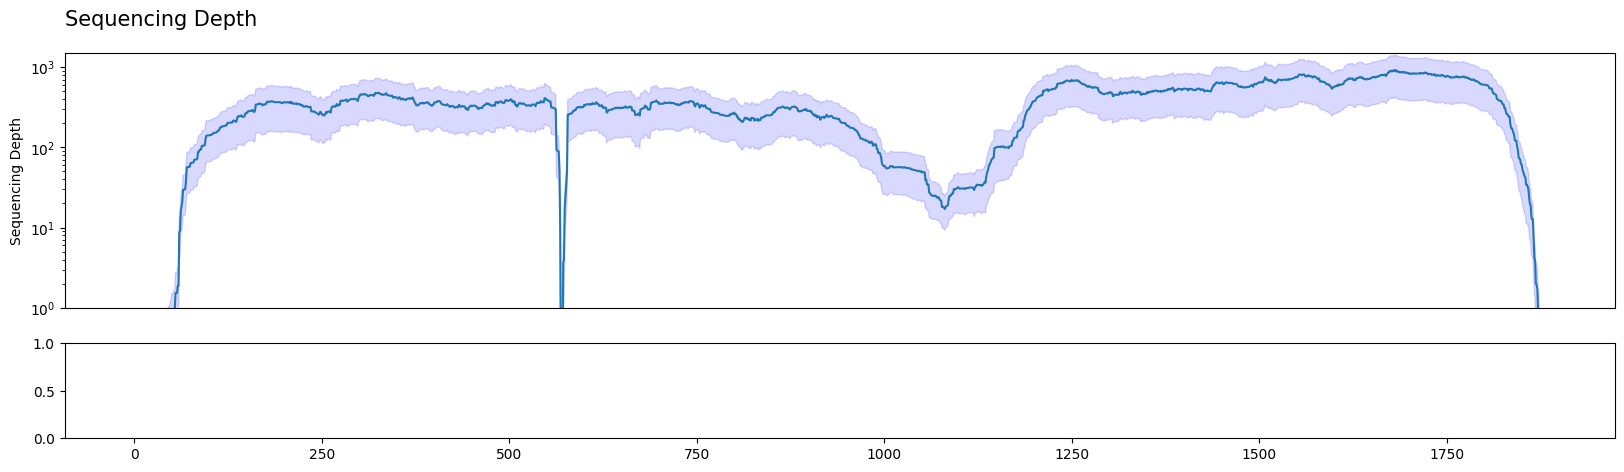

The table this chart was drawn from, first rows:
idx, mean, ci_lower, ci_upper
1, 0.0, 0.0, 0.0
2, 0.0, 0.0, 0.0
3, 0.0, 0.0, 0.0
4, 0.0, 0.0, 0.0
5, 0.0, 0.0, 0.0
6, 0.0, 0.0, 0.0
7, 0.0, 0.0, 0.0
8, 0.0, 0.0, 0.0
9, 0.0, 0.0, 0.0
10, 0.0, 0.0, 0.0
11, 0.0, 0.0, 0.0
12, 0.0, 0.0, 0.0
13, 0.0, 0.0, 0.0
14, 0.0, 0.0, 0.0
15, 0.0, 0.0, 0.0
16, 0.0, 0.0, 0.0
17, 0.0, 0.0, 0.0
18, 0.0, 0.0, 0.0
19, 0.0, 0.0, 0.0
20, 0.0, 0.0, 0.0
21, 0.0, 0.0, 0.0
22, 0.0, 0.0, 0.0
23, 0.0, 0.0, 0.0
24, 0.0, 0.0, 0.0
25, 0.0, 0.0, 0.0
26, 0.05882, -0.05647, 0.1741
27, 0.05882, -0.05647, 0.1741
28, 0.05882, -0.05647, 0.1741
29, 0.05882, -0.05647, 0.1741
30, 0.05882, -0.05647, 0.1741
31, 0.05882, -0.05647, 0.1741
32, 0.1176, -0.04023, 0.2755
33, 0.1176, -0.04023, 0.2755
34, 0.1176, -0.04023, 0.2755
35, 0.1176, -0.04023, 0.2755
36, 0.1176, -0.04023, 0.2755
37, 0.1176, -0.04023, 0.2755
38, 0.1176, -0.04023, 0.2755
39, 0.1176, -0.04023, 0.2755
40, 0.1176, -0.04023, 0.2755
41, 0.1176, -0.04023, 0.2755
42, 0.2353, -0.032, 0.5026
43, 0.2941, 0.01466, 0.5736
44, 0.2941, 0.01466, 0.5736
45, 0.5882, 0.1417, 1.035
46, 0.5882, 0.1417, 1.035
47, 0.5882, 0.1417, 1.035
48, 0.7059, 0.1807, 1.231
49, 0.7059, 0.1807, 1.231
50, 0.8824, 0.2561, 1.509
51, 0.8824, 0.2561, 1.509
52, 0.8824, 0.2561, 1.509
53, 0.9412, 0.2387, 1.644
54, 0.9412, 0.2387, 1.644
55, 1.529, 0.3045, 2.754
56, 1.529, 0.3045, 2.754
57, 1.529, 0.3045, 2.754
58, 1.882, 0.5079, 3.257
59, 1.882, 0.5079, 3.257
60, 8.824, 4.214, 13.43
... 1,820 more rows
